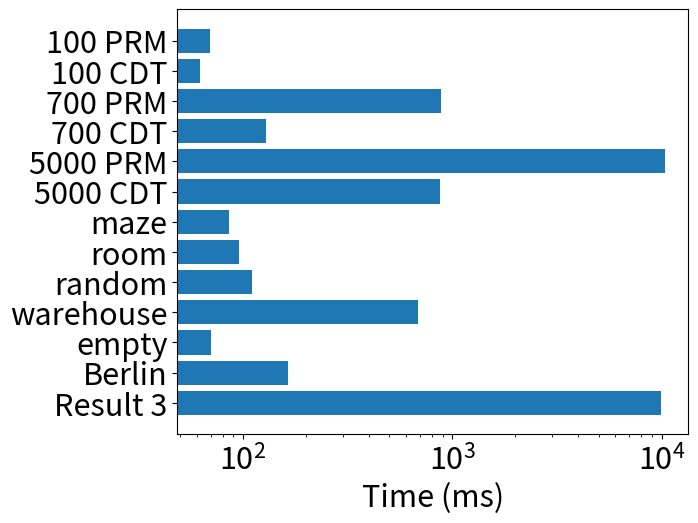

This chart was generated by the following Python code: (Note: this script raises an exception after producing the figure.)
#!/usr/bin/env python3

# Copyright (c) 2022 OMRON SINIC X Corporation
# Author: Kazumi Kasaura

import matplotlib
matplotlib.rcParams['pdf.fonttype'] = 42
matplotlib.rcParams['ps.fonttype'] = 42

import matplotlib.pyplot as plt
plt.rcParams["font.size"] = 22

fig, ax = plt.subplots(figsize = (7,5))

labels=['100 PRM',
        '100 CDT',
        '700 PRM',
        '700 CDT',
        '5000 PRM',
        '5000 CDT',
        'maze',
        'room',
        'random',
        'warehouse',
        'empty',
        'Berlin',
        'Result 3',
]
runtimes = [69.72, 62.64, 883.32, 129.32, 10360.32, 872.92,
            85.76, 96.12, 110.36, 686.28, 70.32, 164.88, 9949.12]
ax.barh(range(13), width = runtimes, tick_label = labels)
fig.subplots_adjust(left=0.26, right=0.99, bottom=0.15, top=1.00)
plt.xscale("log")
ax.set_xlabel("Time (ms)")
ax.invert_yaxis()
plt.savefig("./experiment_plots/annotation.pdf")
plt.show()
